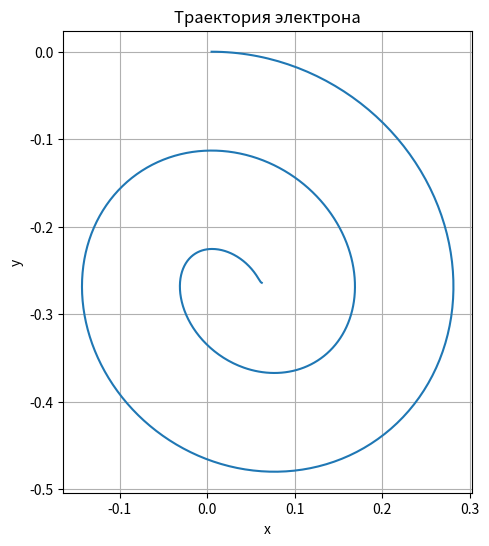
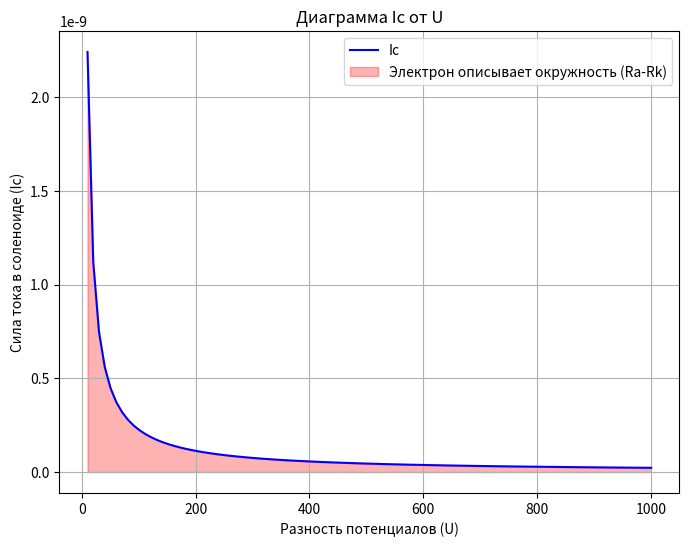

Here is the Python script that generated these plots, in order:
import math

import numpy as np
import matplotlib.pyplot as plt
from scipy.integrate import odeint

# Константы
e_charge = 1.60217662e-19  # элементарный заряд
m_electron = 9.10938356e-31  # масса электрона
mu_0 = 4 * np.pi * 1e-7  # магнитная проницаемость вакуума


# Функция для дифференциальных уравнений, описывающих движение электрона
def electron_motion(y, t, U, B, m, e):
    x, y, vx, vy = y
    dvxdt = (e / m) * vy * B
    dvydt = -(e / m) * vx * B - (e / m) * U * vy / np.sqrt(vx ** 2 + vy ** 2)

    return [vx, vy, dvxdt, dvydt]


# Функция для вычисления радиуса орбиты электрона
def orbit_radius(I, U, n):
    B = mu_0 * n * I

    if B == 0:
        return

    return math.sqrt((m_electron * 2 * U)/(e_charge * (B ** 2)))


def simulate_and_plot(U, Ic, Rk, steps=1000, tmax=1e-6, stop_velocity=None):
    n = 100  # Число витков на единицу длины
    B = mu_0 * n * Ic  # Магнитное поле внутри соленоида

    # Начальные условия
    x0 = Rk
    y0 = 0
    v0 = np.sqrt(2 * e_charge * U / m_electron)
    r_orbit = orbit_radius(Ic, U, n)  # Вычисление радиуса орбиты

    # Угловая скорость электрона
    omega = v0 / r_orbit

    # Временной массив
    t = np.linspace(0, tmax, steps)

    # Решение дифференциальных уравнений
    sol = odeint(electron_motion, [x0, y0, v0, 0], t, args=(U, B, m_electron, e_charge))

    # Остановка моделирования по заданной скорости
    if stop_velocity is not None:
        idx = np.where(np.sqrt(sol[:, 2] ** 2 + sol[:, 3] ** 2) <= stop_velocity)[0]
        if len(idx) > 0:
            sol = sol[:idx[0] + 1]

    # Построение траектории
    plt.figure(figsize=(8, 6))
    plt.plot(sol[:, 0], sol[:, 1])
    plt.xlabel('x')
    plt.ylabel('y')
    plt.title('Траектория электрона')
    plt.gca().set_aspect('equal', adjustable='box')
    plt.grid(True)
    plt.show()

    return r_orbit


def find_required_current(D, Ra, Rk, n, I):
    r_orbit = (Ra - Rk) / 2  # Радиус окружности

    if (2 * e_charge * mu_0 * n * r_orbit * I) == 0:
        return

    Ic_required = (m_electron * (D / 2) ** 2) / (2 * e_charge * mu_0 * n * r_orbit * I)

    return Ic_required


# Функция для построения диаграммы (Ic от U) и отметки области, где электрон описывает окружность диаметром (Ra-Rk)
def plot_Ic_U_diagram_with_circle(D, Ra, Rk, n):
    U_values = np.linspace(0, 1000, 100)  # Диапазон разности потенциалов

    # Создание списка для значений силы тока в соленоиде
    Ic_values = []

    for U in U_values:
        # Вычисление соответствующей силы тока Ic, чтобы электрон описывал окружность диаметром (Ra-Rk)
        Ic_required = find_required_current(D, Ra, Rk, n, U)
        Ic_values.append(Ic_required)

    # Приведение значений к числовому типу
    Ic_values = np.array(Ic_values, dtype=np.float64)

    plt.figure(figsize=(8, 6))
    plt.plot(U_values, Ic_values, label='Ic', color='blue')

    plt.fill_between(U_values, Ic_values, color='red', alpha=0.3, label='Электрон описывает окружность (Ra-Rk)')

    plt.xlabel('Разность потенциалов (U)')
    plt.ylabel('Сила тока в соленоиде (Ic)')
    plt.title('Диаграмма Ic от U')
    plt.grid(True)
    plt.legend()
    plt.show()


# Пример использования
D = 0.1  # Диаметр соленоида в метрах
Ra = 0.01  # Радиус анода в метрах
Rk = 0.005  # Радиус катода в метрах
U = 100  # Разность потенциалов в вольтах
Ic = 1  # Начальное значение тока в соленоиде
n = 100  # Число витков на единицу длины

# Моделирование и построение траектории
r_orbit = simulate_and_plot(U, Ic, Rk, stop_velocity=1e5)
print("Радиус орбиты электрона:", r_orbit)

# Построение диаграммы Ic от U
plot_Ic_U_diagram_with_circle(D, Ra, Rk, n)